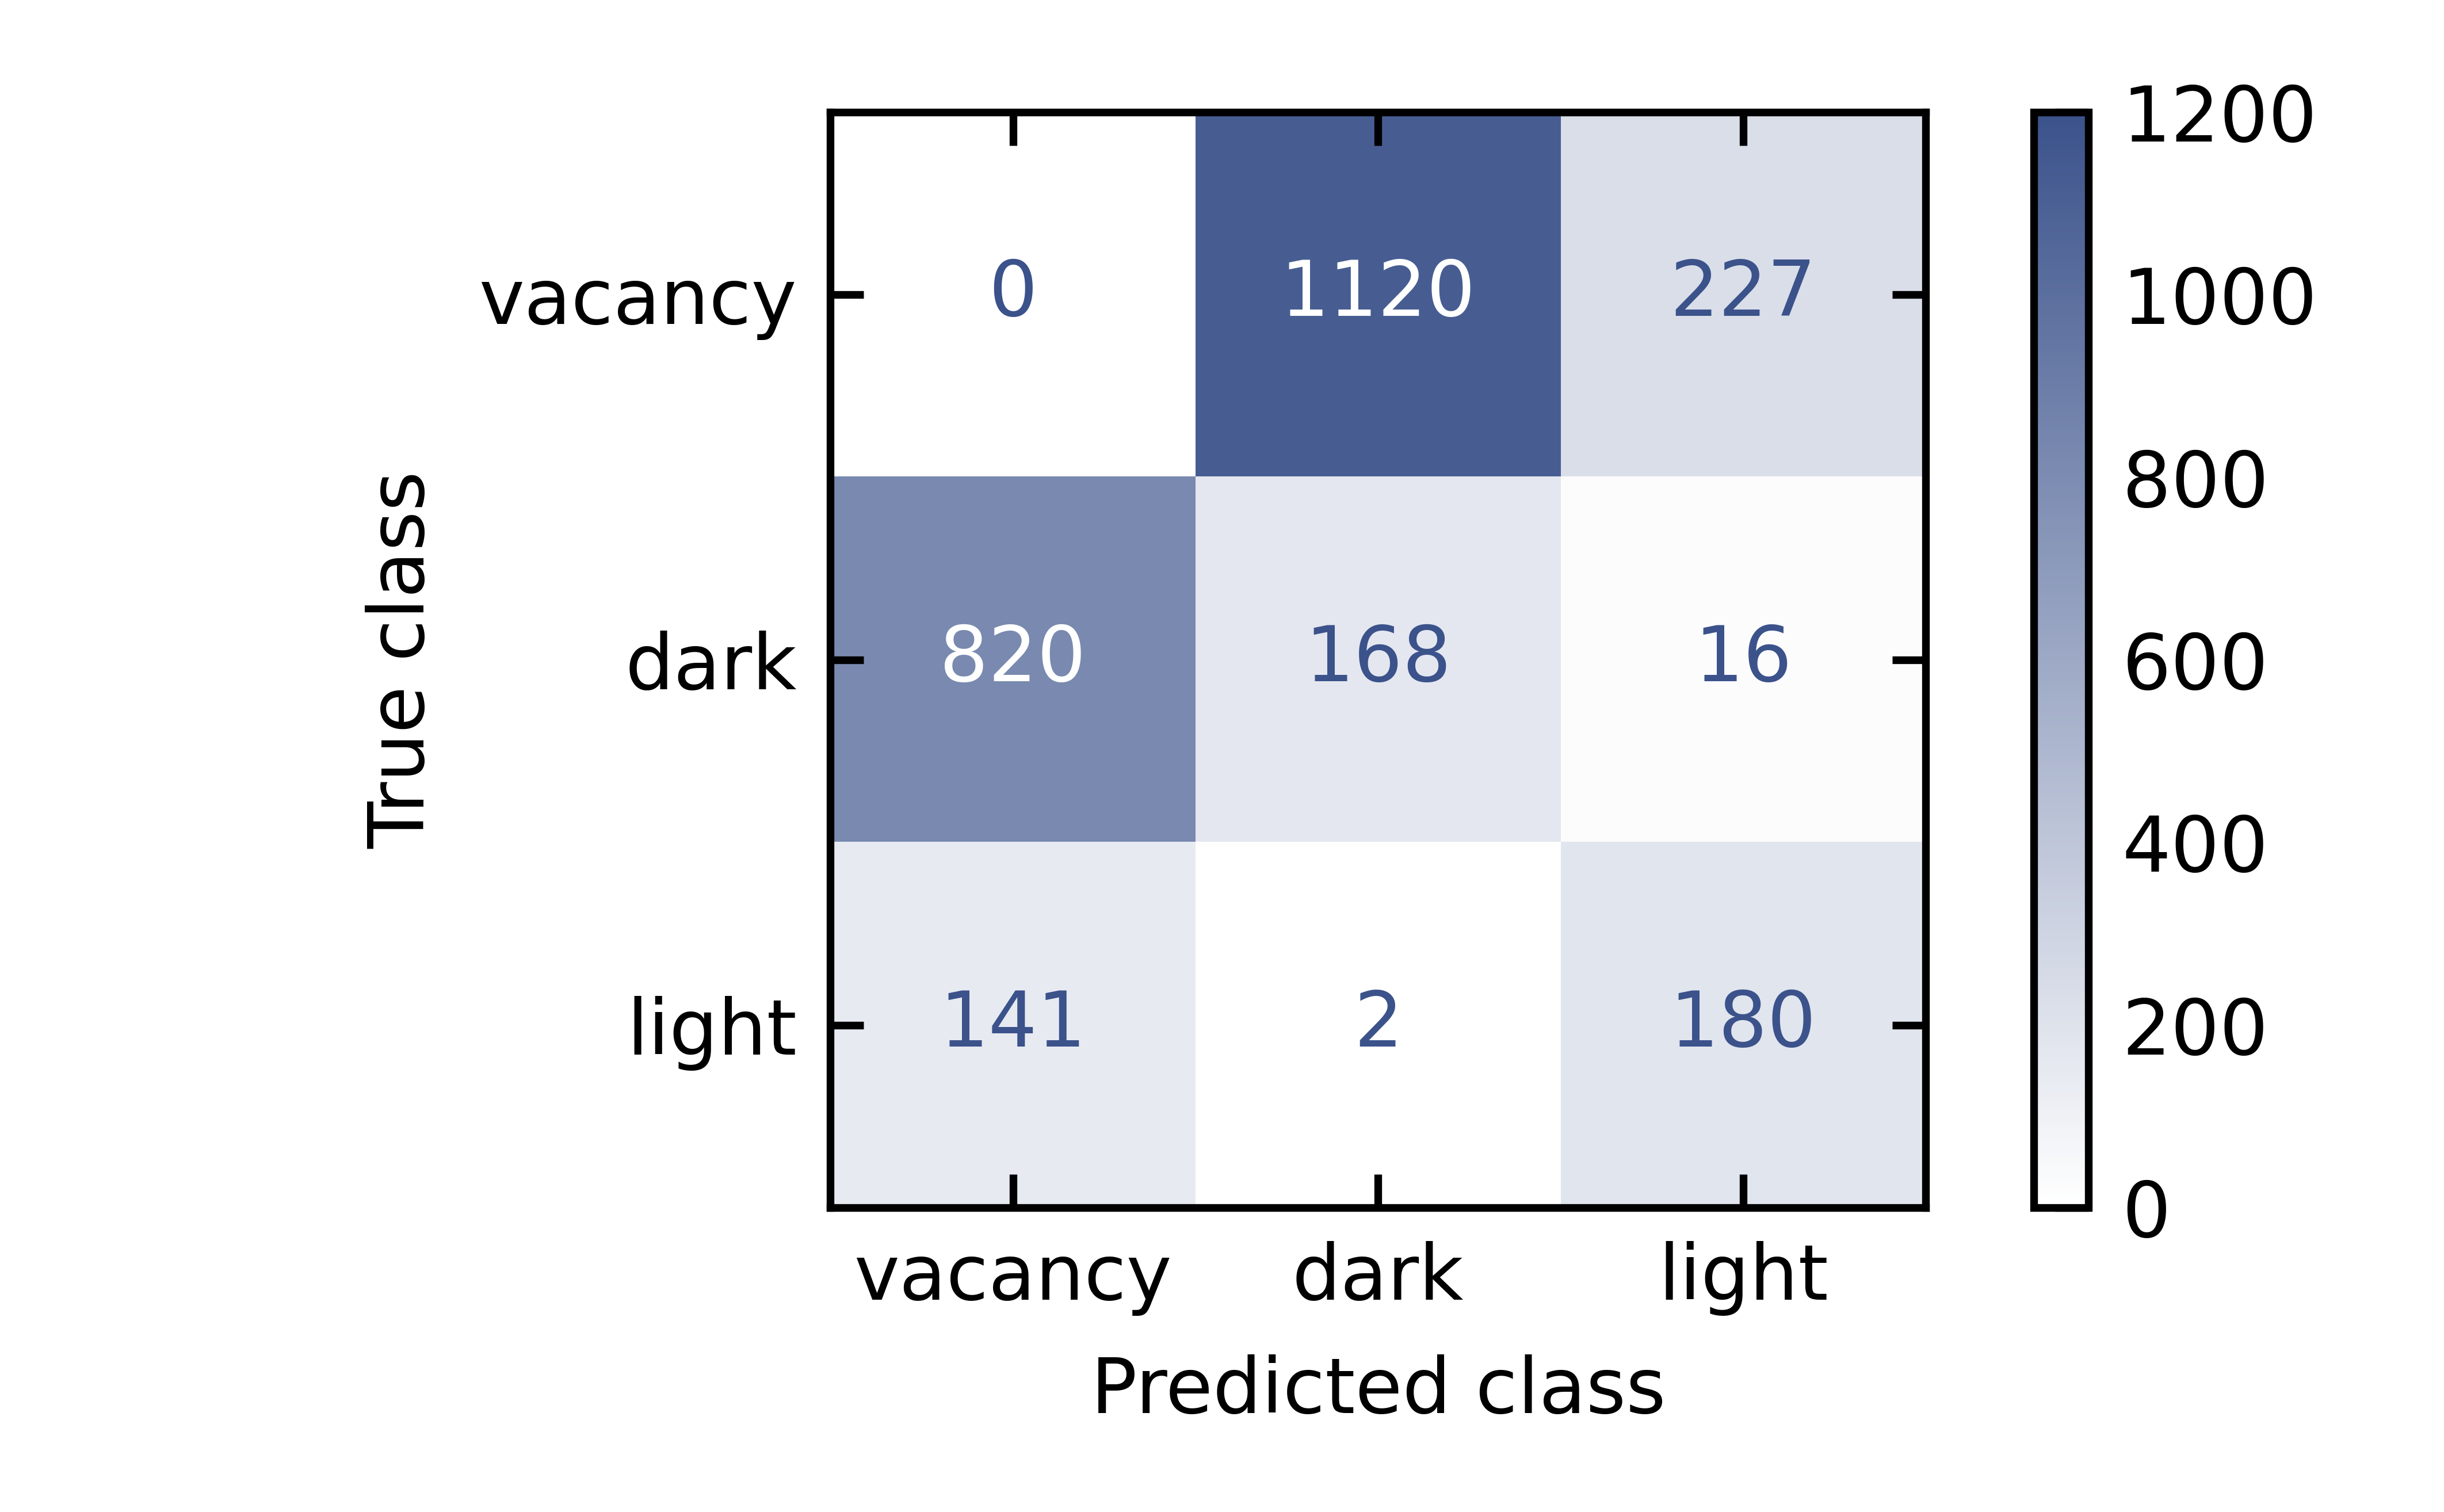

Source data for this figure (header and first rows):
, background, dark, light
background, 0.0, 1120, 227.0
dark, 820.0, 168.0, 16.0
light, 141.0, 2.0, 180.0
